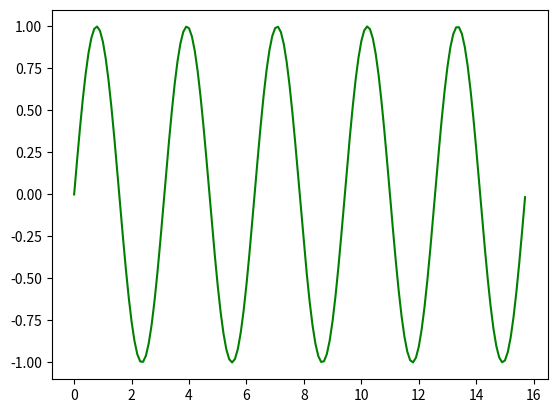

This chart was generated by the following Python code:
# Importing required library
import numpy as np
import matplotlib.pyplot as plt

# Creating x axis with range and y axis 
# Function for Plotting Sine and Cosine Graph
x = np.arange(0, 5 * np.pi, 0.1)
y1 = np.sin(2*x)

# Plotting Sine Graph
plt.plot(x, y1, color='green')
plt.savefig("sine_test.png")

# Source Provided By
# https://www.geeksforgeeks.org/plotting-sine-and-cosine-graph-using-matloplib-in-python/
